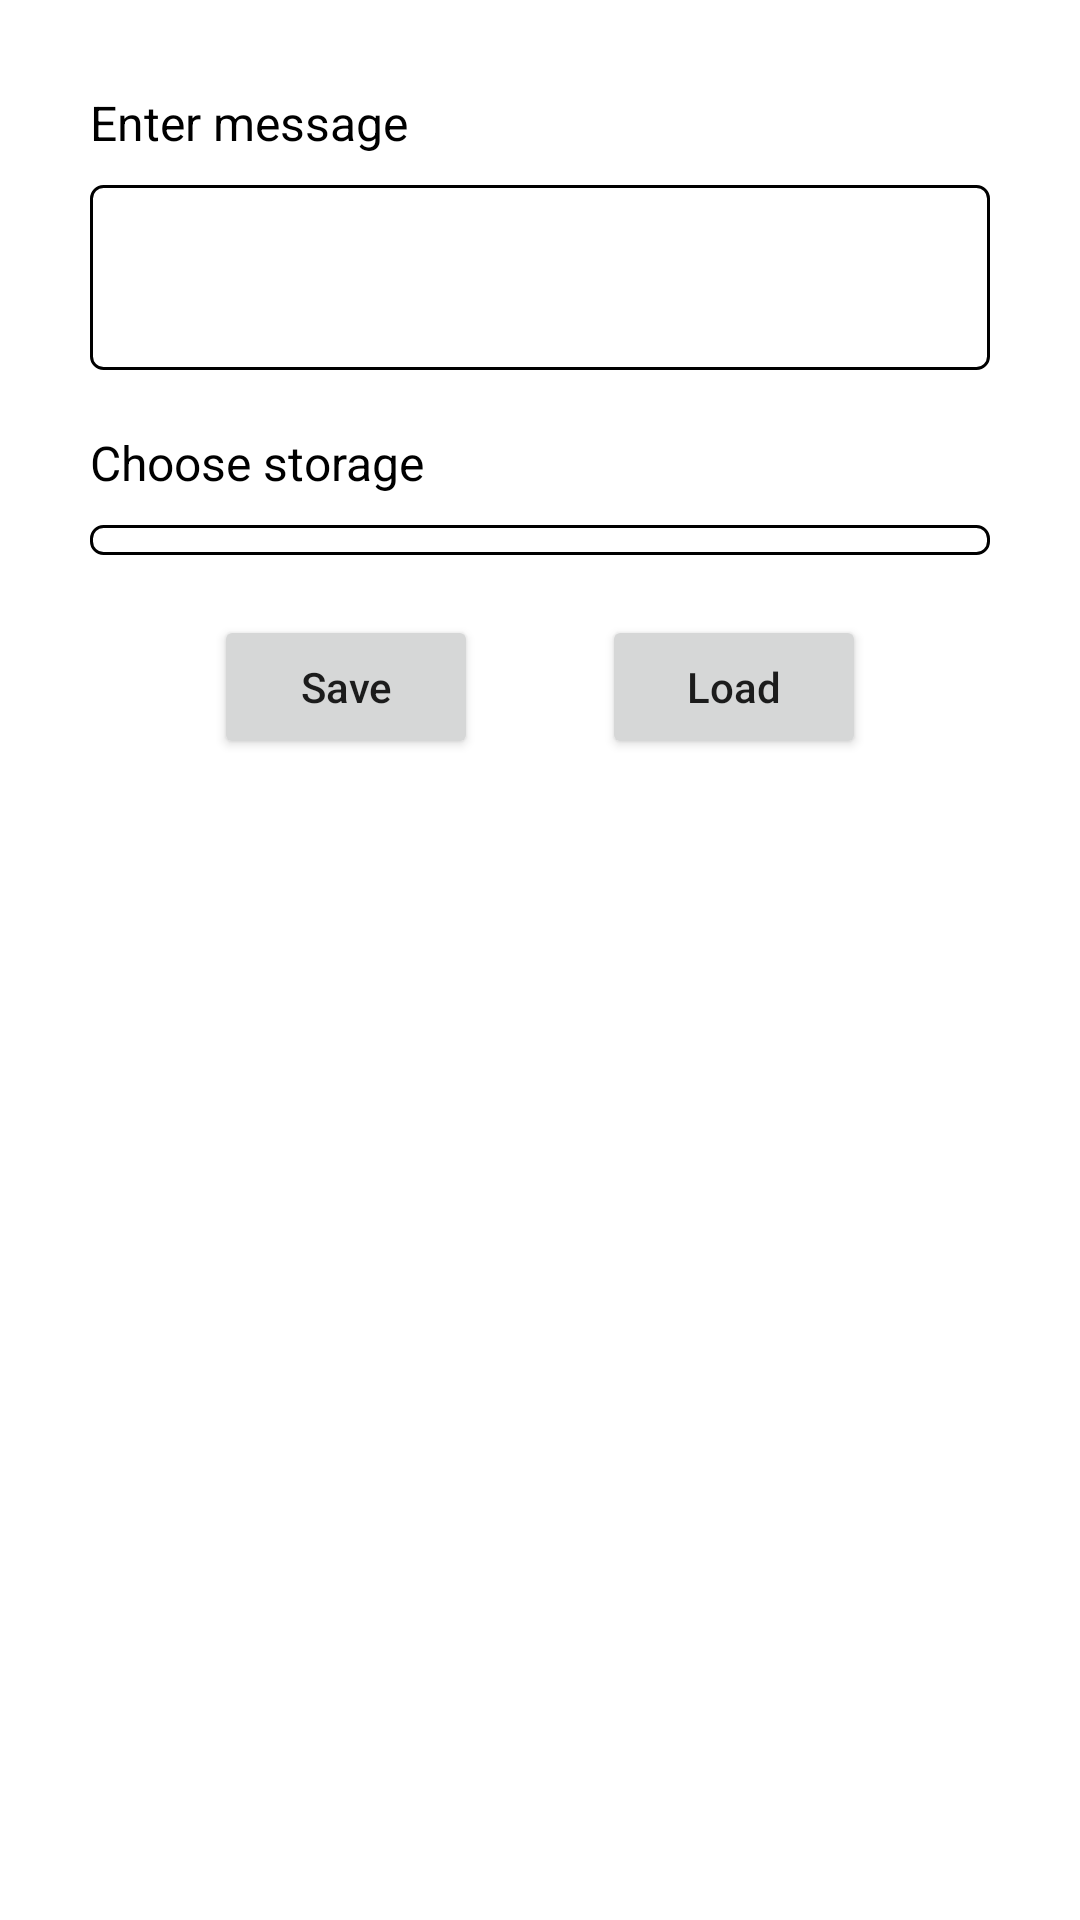

Produce the Android XML layout that renders to this screen, including the resource entries it uses.
<!-- AndroidManifest.xml: application theme Theme.SocialNetworkUi -->
<!-- res/layout/fragment_message.xml -->
<?xml version="1.0" encoding="utf-8"?>
<androidx.constraintlayout.widget.ConstraintLayout xmlns:android="http://schemas.android.com/apk/res/android"
    xmlns:app="http://schemas.android.com/apk/res-auto"
    android:padding="@dimen/dimen_30dp"
    android:layout_width="match_parent"
    android:layout_height="match_parent">

    <TextView
        android:id="@+id/messageEditTextHint"
        android:layout_width="wrap_content"
        android:layout_height="wrap_content"
        android:textSize="@dimen/dimen_16sp"
        android:textColor="@color/black"
        android:text="@string/edittext_hint"
        app:layout_constraintHorizontal_bias="0"
        app:layout_constraintTop_toTopOf="parent"
        app:layout_constraintStart_toStartOf="parent"
        app:layout_constraintEnd_toEndOf="parent" />

    <EditText
        android:id="@+id/messageEditText"
        android:layout_width="match_parent"
        android:layout_height="wrap_content"
        android:inputType="text"
        android:paddingStart="@dimen/dimen_10dp"
        android:paddingTop="@dimen/dimen_20dp"
        android:paddingEnd="@dimen/dimen_10dp"
        android:paddingBottom="@dimen/dimen_20dp"
        android:textSize="@dimen/dimen_16sp"
        android:layout_marginTop="@dimen/dimen_10dp"
        app:layout_constraintEnd_toEndOf="parent"
        app:layout_constraintStart_toStartOf="parent"
        app:layout_constraintTop_toBottomOf="@+id/messageEditTextHint"
        style="@style/text_layouts" />

    <TextView
        android:id="@+id/spinnerHint"
        android:layout_width="wrap_content"
        android:layout_height="wrap_content"
        android:textSize="@dimen/dimen_16sp"
        android:textColor="@color/black"
        android:text="@string/spinner_hint"
        android:layout_marginTop="@dimen/dimen_20dp"
        app:layout_constraintHorizontal_bias="0"
        app:layout_constraintEnd_toEndOf="parent"
        app:layout_constraintStart_toStartOf="parent"
        app:layout_constraintTop_toBottomOf="@+id/messageEditText" />

    <Spinner
        android:id="@+id/spinner"
        android:layout_width="match_parent"
        android:layout_height="wrap_content"
        android:hint="@string/spinner_hint"
        android:padding="@dimen/dimen_5dp"
        android:layout_marginTop="@dimen/dimen_10dp"
        app:layout_constraintEnd_toEndOf="parent"
        app:layout_constraintStart_toStartOf="parent"
        app:layout_constraintTop_toBottomOf="@+id/spinnerHint"
        style="@style/text_layouts" />

    <Button
        android:id="@+id/saveButton"
        android:layout_width="wrap_content"
        android:layout_height="wrap_content"
        android:text="@string/save_btn_text"
        android:layout_marginTop="@dimen/dimen_20dp"
        android:textAllCaps="false"
        app:layout_constraintEnd_toStartOf="@+id/loadButton"
        app:layout_constraintStart_toStartOf="@+id/spinner"
        app:layout_constraintTop_toBottomOf="@+id/spinner" />

    <Button
        android:id="@+id/loadButton"
        android:layout_width="wrap_content"
        android:layout_height="wrap_content"
        android:text="@string/load_btn_text"
        android:textAllCaps="false"
        app:layout_constraintBottom_toBottomOf="@id/saveButton"
        app:layout_constraintStart_toEndOf="@id/saveButton"
        app:layout_constraintEnd_toEndOf="@id/spinner"
        app:layout_constraintTop_toTopOf="@id/saveButton" />

</androidx.constraintlayout.widget.ConstraintLayout>
<!-- resources referenced by this layout -->
<resources>
  <color name="black">#FF000000</color>
  <dimen name="dimen_10dp">10dp</dimen>
  <dimen name="dimen_16sp">16sp</dimen>
  <dimen name="dimen_20dp">20dp</dimen>
  <dimen name="dimen_30dp">30dp</dimen>
  <dimen name="dimen_5dp">5dp</dimen>
  <string name="edittext_hint">Enter message</string>
  <string name="load_btn_text">Load</string>
  <string name="save_btn_text">Save</string>
  <string name="spinner_hint">Choose storage</string>
  <style name="text_layouts" parent="Platform.Widget.AppCompat.Spinner">
          <item name="android:background">@drawable/gradient_spinner</item>
          <item name="android:popupBackground">#DFFFFFFF</item>
      </style>
  <style name="Theme.SocialNetworkUi" parent="Theme.MaterialComponents.DayNight.DarkActionBar">
          
          <item name="colorPrimary">@color/colorPrimary</item>
          <item name="colorPrimaryVariant">@color/colorPrimaryVariant</item>
          <item name="colorOnPrimary">@color/white</item>
          
          <item name="colorSecondary">@color/teal_200</item>
          <item name="colorSecondaryVariant">@color/teal_700</item>
          <item name="colorOnSecondary">@color/black</item>
          
          <item name="android:statusBarColor" tools:targetApi="l">?attr/colorPrimaryVariant</item>
          
      </style>
  <!-- drawable gradient_spinner (drawable) -->
  <?xml version="1.0" encoding="utf-8"?>
  <selector xmlns:android="http://schemas.android.com/apk/res/android">
      <item><layer-list>
          <item><shape>
              <stroke android:width="1dp" android:color="#000000" />
              <corners android:radius="4dp" />
              <padding android:bottom="3dp" android:left="3dp" android:right="3dp" android:top="3dp" />
          </shape></item>
      </layer-list></item>
  </selector>
  <color name="colorPrimary">#C60F0F</color>
  <color name="colorPrimaryVariant">#670000</color>
  <color name="white">#FFFFFFFF</color>
  <color name="teal_200">#FF03DAC5</color>
  <color name="teal_700">#FF018786</color>
</resources>
